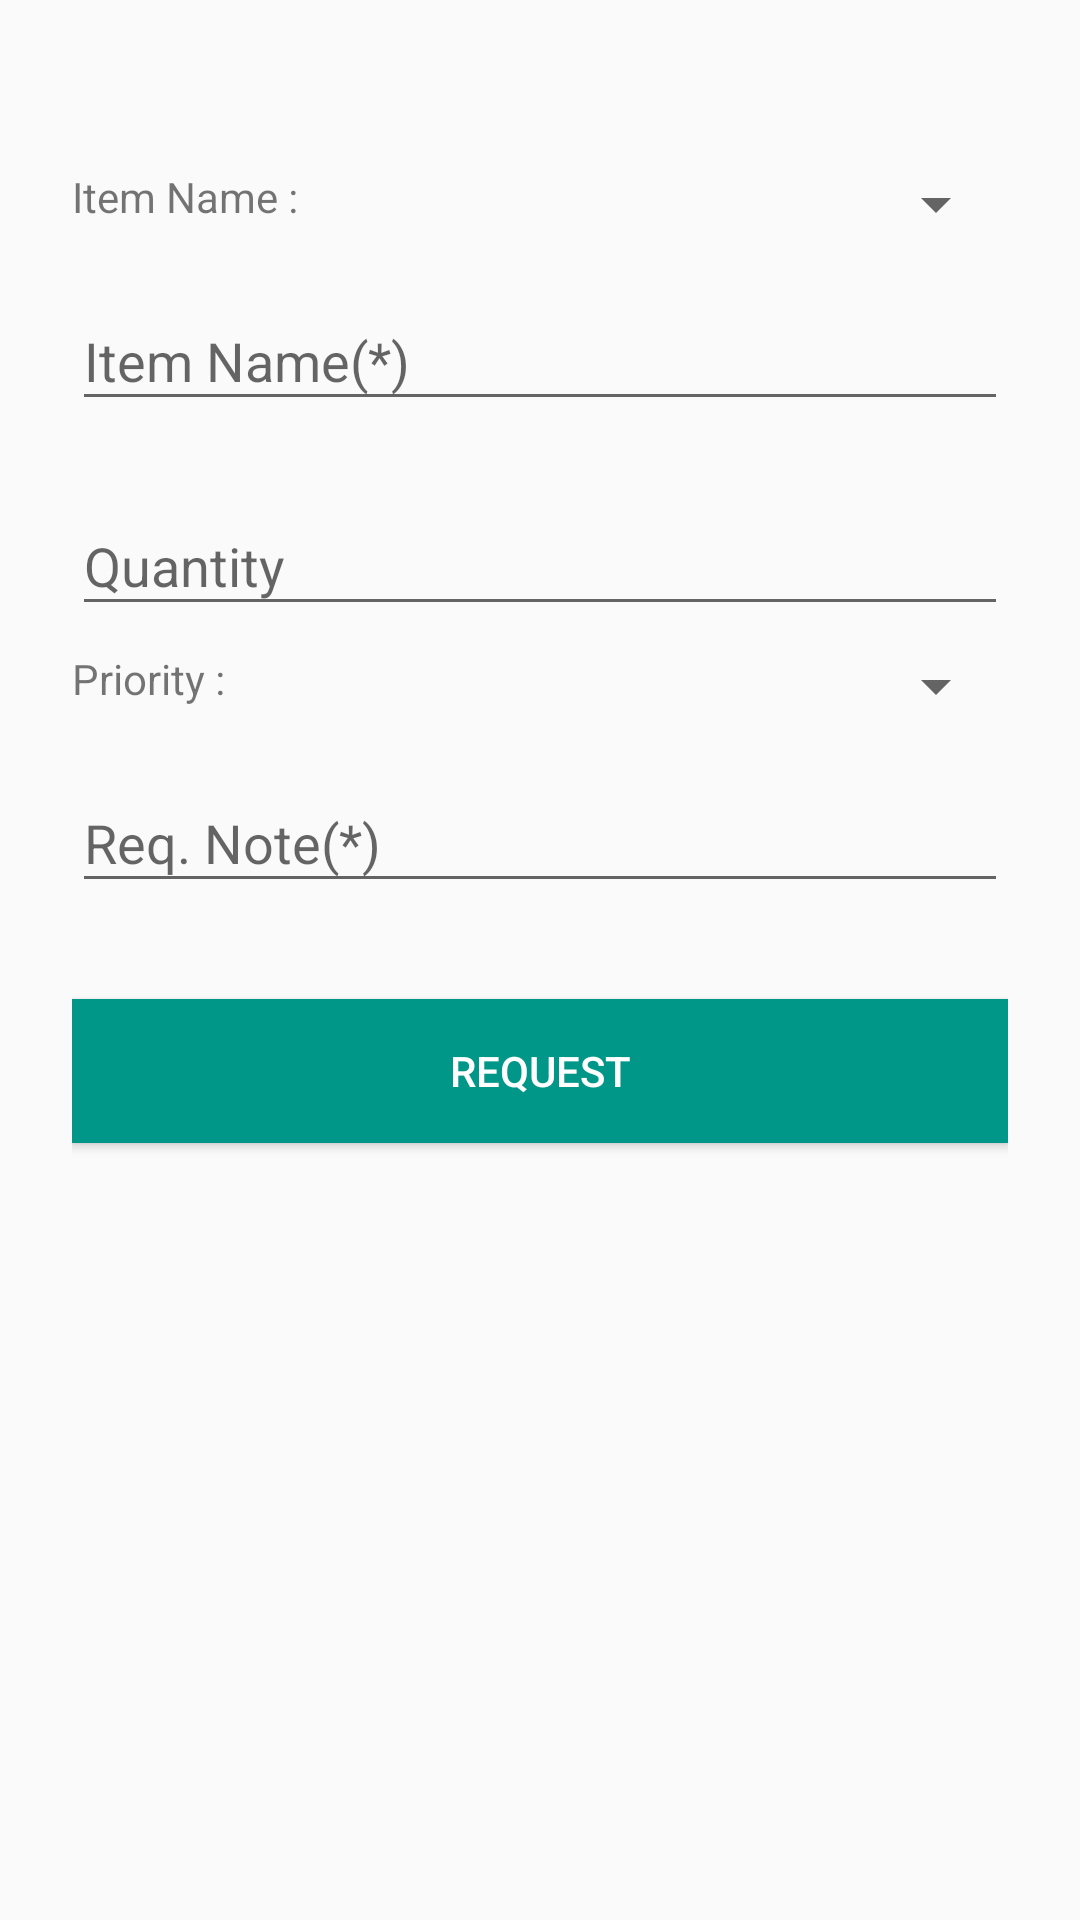

Write the Android layout XML for this screen, with the resource values it uses.
<!-- AndroidManifest.xml: application theme AppTheme -->
<!-- res/layout/dialog_request_item.xml -->
<?xml version="1.0" encoding="utf-8"?>
<LinearLayout xmlns:android="http://schemas.android.com/apk/res/android"
    android:orientation="vertical"
    android:layout_width="match_parent"
    android:paddingTop="56dp"
    android:paddingLeft="24dp"
    android:paddingRight="24dp"
    android:layout_height="match_parent">
    <LinearLayout
        android:layout_width="match_parent"
        android:layout_height="wrap_content"
        android:orientation="horizontal">
        <TextView
            android:layout_width="wrap_content"
            android:layout_height="wrap_content"
            android:text="Item Name : "
            android:layout_weight="1"/>
        <Spinner
            android:id="@+id/dialog_request_item_itemname_sp"
            android:layout_width="wrap_content"
            android:layout_height="wrap_content"
            android:layout_weight="1" />
    </LinearLayout>
    <android.support.design.widget.TextInputLayout
        android:layout_width="match_parent"
        android:layout_height="wrap_content"
        android:layout_marginTop="8dp"
        android:layout_marginBottom="8dp">
        <EditText android:id="@+id/dialog_request_item_itemname_et"
            android:layout_width="match_parent"
            android:layout_height="wrap_content"
            android:inputType="text"
            android:hint="Item Name(*)" />
    </android.support.design.widget.TextInputLayout>
    <android.support.design.widget.TextInputLayout
        android:layout_width="match_parent"
        android:layout_height="wrap_content"
        android:layout_marginTop="8dp"
        android:layout_marginBottom="8dp">
        <EditText android:id="@+id/dialog_request_item_qty"
            android:layout_width="match_parent"
            android:layout_height="wrap_content"
            android:inputType="number"
            android:hint="Quantity" />
    </android.support.design.widget.TextInputLayout>
    <LinearLayout
        android:layout_width="match_parent"
        android:layout_height="wrap_content"
        android:orientation="horizontal">
        <TextView
            android:layout_width="wrap_content"
            android:layout_height="wrap_content"
            android:text="Priority : "
            android:layout_weight="1"/>
        <Spinner
            android:id="@+id/dialog_request_item_priority"
            android:layout_width="wrap_content"
            android:layout_height="wrap_content"
            android:layout_weight="1"/>
    </LinearLayout>
    <android.support.design.widget.TextInputLayout
        android:layout_width="match_parent"
        android:layout_height="wrap_content"
        android:layout_marginTop="8dp"
        android:layout_marginBottom="8dp">
        <EditText android:id="@+id/dialog_request_item_req_note"
            android:layout_width="match_parent"
            android:layout_height="wrap_content"
            android:inputType="text"
            android:hint="Req. Note(*)" />
    </android.support.design.widget.TextInputLayout>
    <android.support.v7.widget.AppCompatButton
        android:id="@+id/dialog_request_item_request"
        android:layout_width="fill_parent"
        android:layout_height="wrap_content"
        android:layout_marginTop="24dp"
        android:layout_marginBottom="10dp"
        android:background="@color/button"
        android:textColor="@color/pureWhite"
        android:padding="12dp"
        android:text="Request"/>


</LinearLayout>
<!-- resources referenced by this layout -->
<resources>
  <color name="button">#009688</color>
  <color name="pureWhite">#fff</color>
  <style name="AppTheme" parent="Theme.AppCompat.Light.DarkActionBar">
          
          <item name="colorPrimary">@color/colorPrimary</item>
          <item name="colorPrimaryDark">@color/colorPrimaryDark</item>
          <item name="colorAccent">@color/colorAccent</item>
      </style>
  <color name="colorPrimary">#00796B</color>
  <color name="colorPrimaryDark">#00695C</color>
  <color name="colorAccent">#009688</color>
</resources>
